2-way image classification set "featureExtraction" from GitHub (dew54/marble); label vocabulary: larvae, planktons.

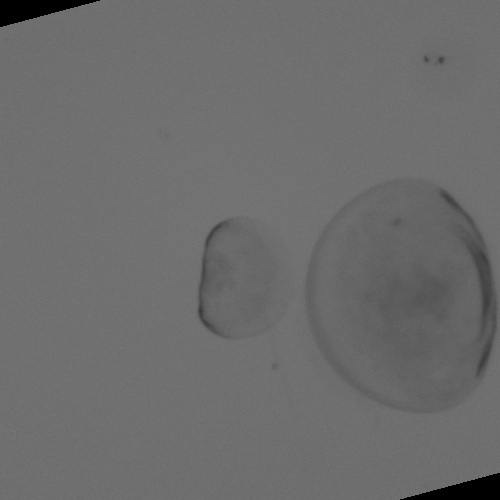
Label: larvae

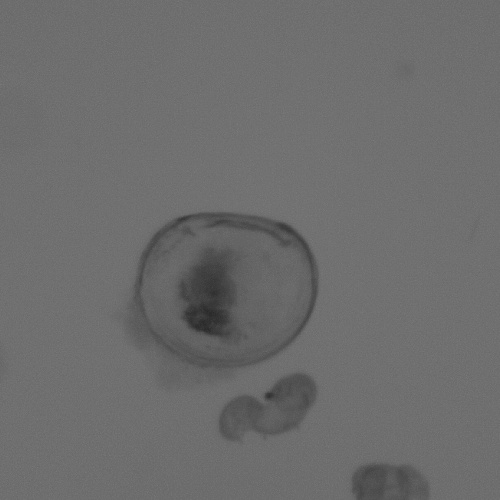
Label: larvae

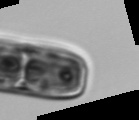
Label: planktons

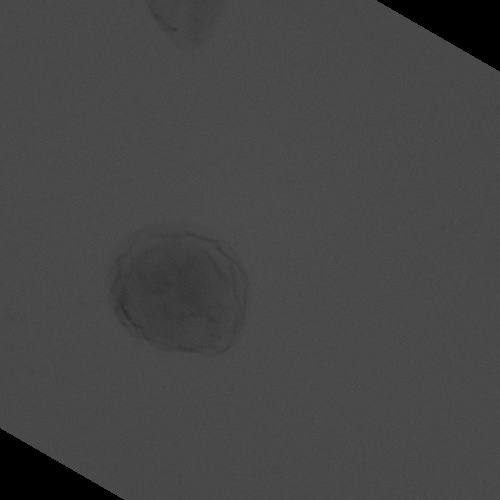
Label: larvae

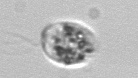
Label: planktons

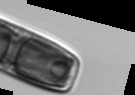
Label: planktons
